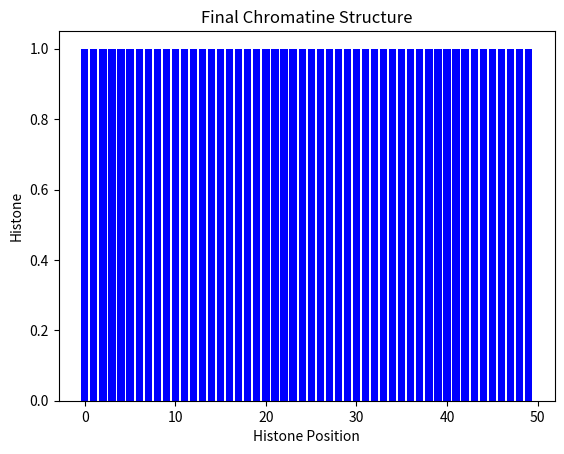

Recreate this plot in Python.
import random
import matplotlib.pyplot as plt
from matplotlib.animation import FuncAnimation

class Chromatine:
    def __init__(self, histones_count):
        self.histones = ['H' for _ in range(histones_count)]
        self.new_histones = set()

    def regenerate_histones(self, positions):
        for pos in positions:
            if pos not in self.new_histones:
                self.new_histones.add(pos)
                self.histones[pos] = 'N'

class RNase:
    def __init__(self, chromatine, position=0):
        self.chromatine = chromatine
        self.position = position

    def move(self):
        movement = random.choice([-1, 1])
        self.position += movement
        self.position = max(0, min(self.position, len(self.chromatine.histones) - 1))

    def cleave_histone(self):
        if self.chromatine.histones[self.position] in {'H', 'N'}:
            self.chromatine.histones[self.position] = ' '

def visualize_chromatine(histones, rnase_position=None):
    plt.bar(range(len(histones)), [1] * len(histones),
            color=[('gray' if hist == ' ' else 'blue' if hist == 'H' else 'green' if hist == 'N' else 'red') for hist in histones])
    plt.title("Chromatine Structure")
    plt.xlabel("Histone Position")
    plt.ylabel("Histone")

    if rnase_position is not None:
        plt.arrow(rnase_position, 1.2, 0, 0.1, color='red', head_width=0.5, head_length=0.1)

# Function to update the plot in each animation frame
def update(frame):
    deleted_positions = []  # Keep track of deleted positions for regeneration
    for rnase in rnases:
        rnase.move()
        rnase.cleave_histone()
        deleted_positions.append(rnase.position)

    plt.clf()  # Clear the previous frame

    # Visualize chromatine structure with arrow indicating RNase position
    visualize_chromatine(chromatine.histones, rnase_position=rnases[0].position)

    # Regenerate histones at deleted positions
    chromatine.regenerate_histones(deleted_positions)

# Parameters for simulation
chromatine_size = 50
rnase_count = 1
simulation_steps = 200

# Initialize chromatine and RNase
chromatine = Chromatine(chromatine_size)
rnases = [RNase(chromatine) for _ in range(rnase_count)]

# Create an animated plot
fig, ax = plt.subplots()
ani = FuncAnimation(fig, update, frames=simulation_steps, repeat=False)
plt.show()

# Print a message when the simulation is done
print("Simulation is done!")

# Visualize the final state of the chromatine
plt.figure()
visualize_chromatine(chromatine.histones)
plt.title("Final Chromatine Structure")
plt.show()
